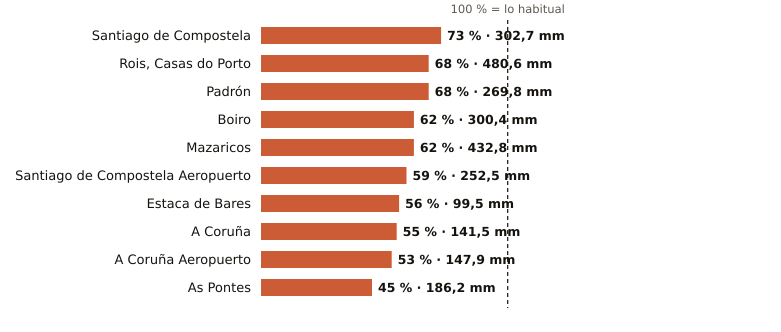

The data file committed next to this chart (first rows):
estacion, provincia, indicativo, mm_otono, referencia_mm, pct, periodo_referencia, hasta, hora
Santiago de Compostela, A Coruña, 1475X, 302.7, 413.5, 73, 1991-2020, 2026-11-17, 9
Rois, Casas do Porto, A Coruña, 1476R, 480.6, 711.5, 68, 1991-2020, 2026-11-17, 6
Padrón, A Coruña, 1473A, 269.8, 398.1, 68, 1997-2025, 2026-11-17, 9
Boiro, A Coruña, 1442U, 300.4, 484.3, 62, 1991-2020, 2026-11-17, 6
Mazaricos, A Coruña, 1406X, 432.8, 697.3, 62, 2007-2025, 2026-11-17, 7
Santiago de Compostela Aeropuerto, A Coruña, 1428, 252.5, 428.8, 59, 1991-2020, 2026-11-17, 9
Estaca de Bares, A Coruña, 1351, 99.5, 176.7, 56, 1995-2025, 2026-11-17, 9
A Coruña, A Coruña, 1387, 141.5, 257.5, 55, 1991-2020, 2026-11-17, 9
A Coruña Aeropuerto, A Coruña, 1387E, 147.9, 276.5, 53, 1991-2020, 2026-11-17, 5
As Pontes, A Coruña, 1363X, 186.2, 412.5, 45, 2009-2025, 2026-11-17, 6
